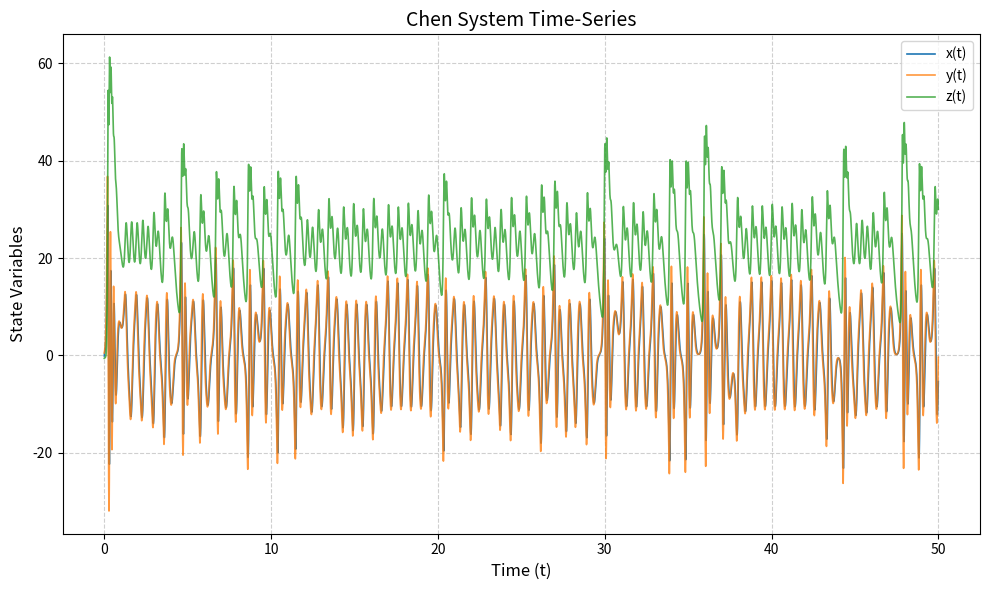
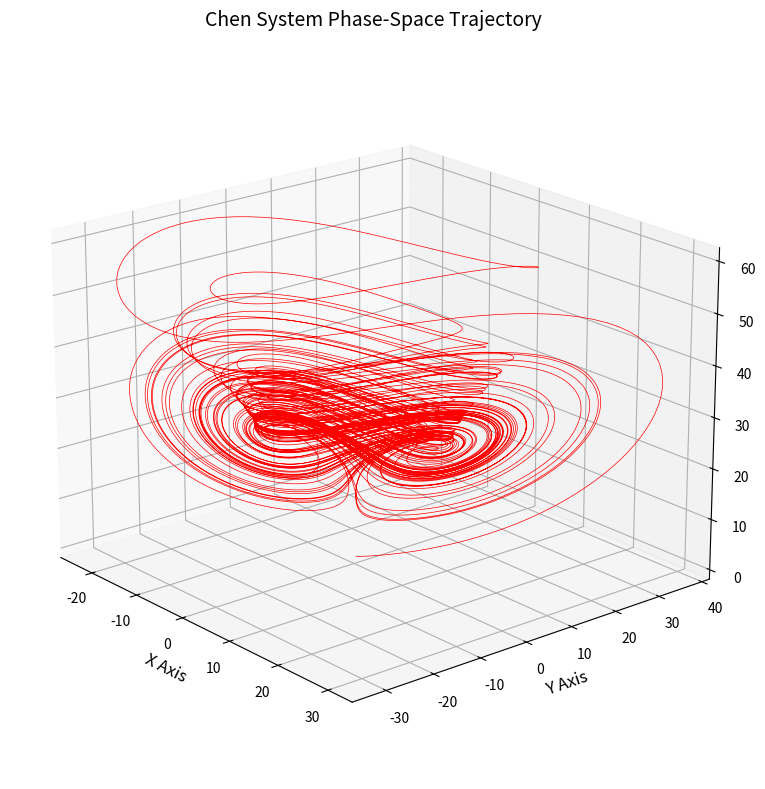

Source code (Python) for these figures, in order:
import numpy as np
import matplotlib.pyplot as plt
from scipy.integrate import solve_ivp

def chen(t, state, a, b, c):
    x, y, z = state
    dx_dt = a * (y - x)
    dy_dt = (c - a) * x - x * z + c * y
    dz_dt = x * y - b * z
    return [dx_dt, dy_dt, dz_dt]

a = 35.0
b = 3.0
c = 28.0

initial_condition = [-0.1, 0.5, -0.6]
t_span = (0, 50)
t_eval = np.arange(t_span[0], t_span[1], 0.002)

solution = solve_ivp(
    chen, 
    t_span, 
    initial_condition, 
    args=(a, b, c), 
    t_eval=t_eval, 
    method='RK45'
)

t = solution.t
x, y, z = solution.y

plt.figure(figsize=(10, 6))
plt.plot(t, x, label='x(t)', linewidth=1.2)
plt.plot(t, y, label='y(t)', linewidth=1.2, alpha=0.8)
plt.plot(t, z, label='z(t)', linewidth=1.2, alpha=0.8)

plt.title('Chen System Time-Series', fontsize=14)
plt.xlabel('Time (t)', fontsize=12)
plt.ylabel('State Variables', fontsize=12)
plt.legend(loc='upper right')
plt.grid(True, linestyle='--', alpha=0.6)
plt.tight_layout()

plt.savefig('chen_timeseries.png', dpi=300, bbox_inches='tight')
plt.close()

fig = plt.figure(figsize=(8, 8))
ax = fig.add_subplot(111, projection='3d')

ax.plot(x, y, z, lw=0.5, color='r')

ax.set_title('Chen System Phase-Space Trajectory', fontsize=14, pad=20)
ax.set_xlabel('X Axis', fontsize=12)
ax.set_ylabel('Y Axis', fontsize=12)
ax.set_zlabel('Z Axis', fontsize=12)

ax.view_init(elev=20, azim=-40)
plt.tight_layout()

plt.savefig('chen_phase_space.png', dpi=300, bbox_inches='tight')
plt.close()
